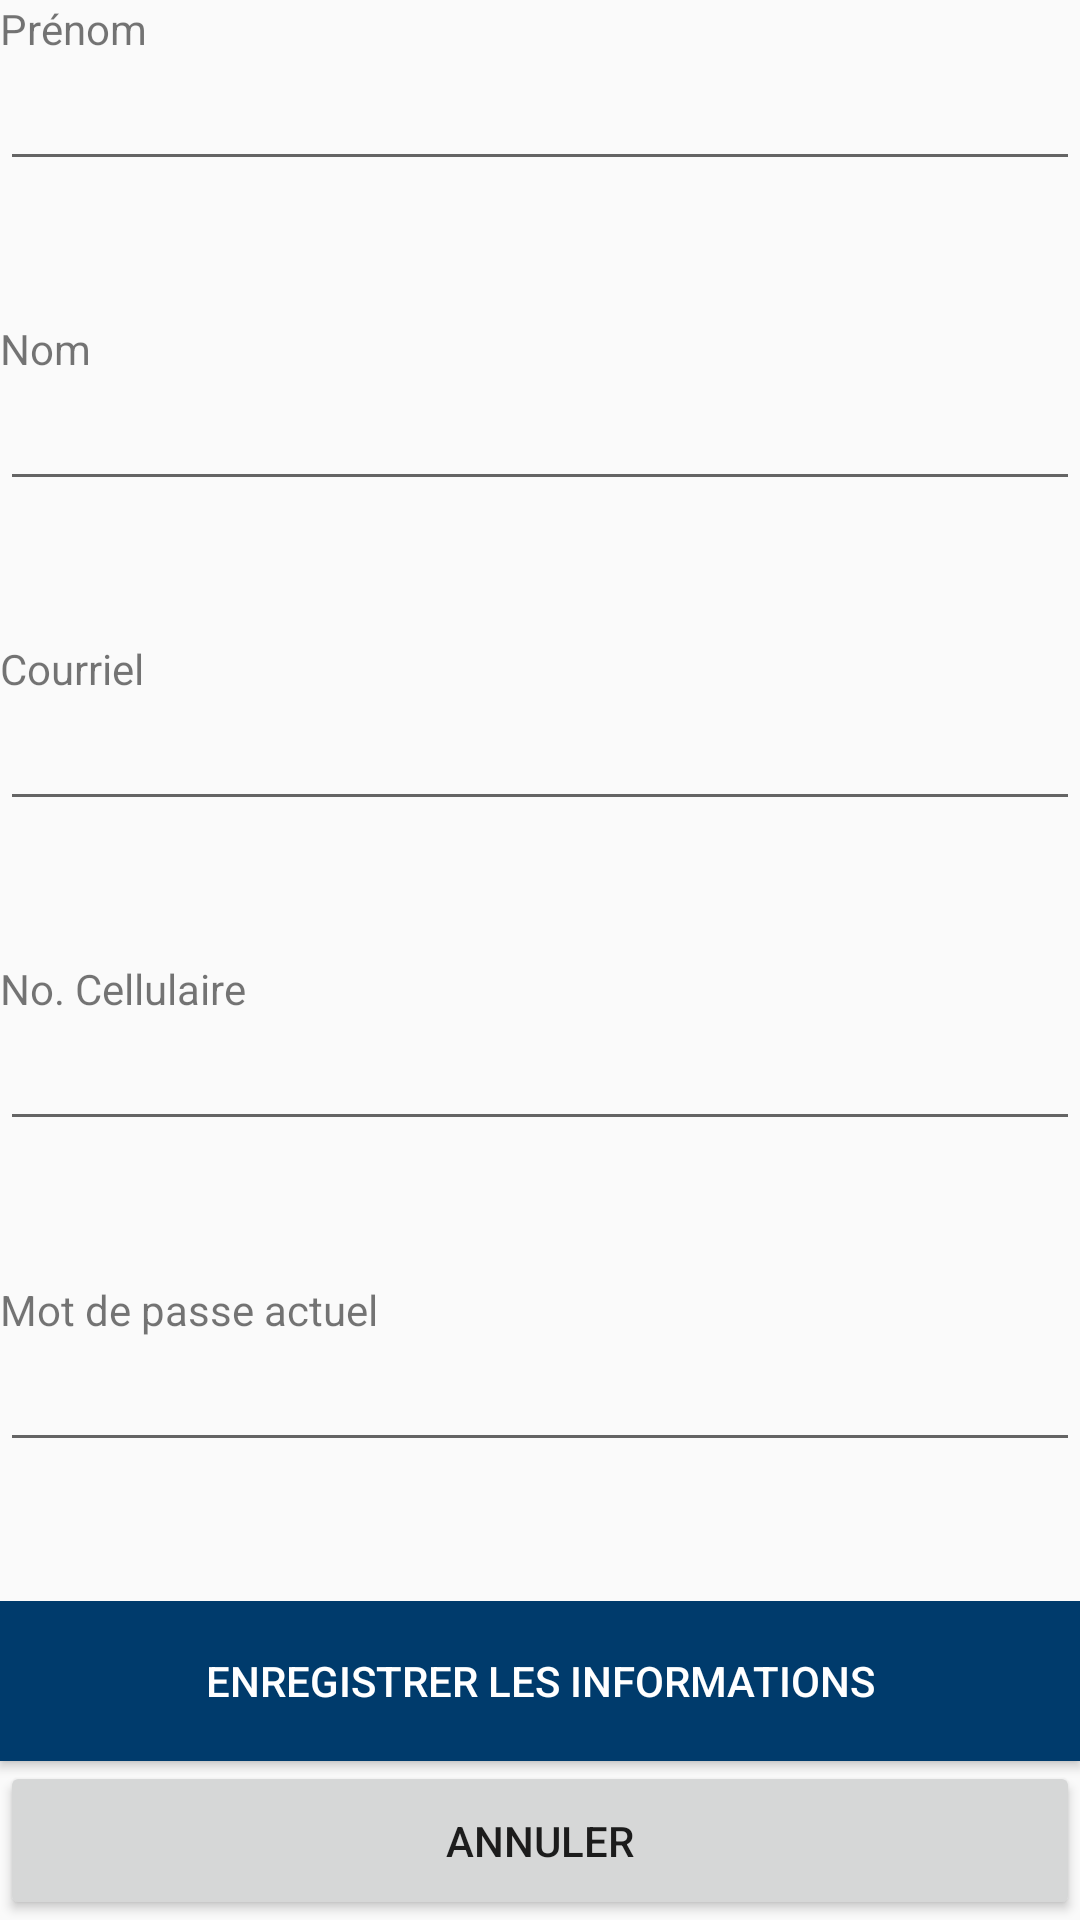

Write the Android layout XML for this screen, with the resource values it uses.
<!-- AndroidManifest.xml: application theme AppTheme -->
<!-- res/layout/fragment_modif_info.xml -->
<?xml version="1.0" encoding="utf-8"?>
<LinearLayout xmlns:android="http://schemas.android.com/apk/res/android"
    xmlns:app="http://schemas.android.com/apk/res-auto"
    xmlns:tools="http://schemas.android.com/tools"
    android:layout_width="match_parent"
    android:layout_height="match_parent"
    android:layout_marginTop="60dp"
    android:orientation="vertical"
    tools:context=".Modif_info">

    <LinearLayout
        android:layout_width="match_parent"
        android:layout_height="match_parent"
        android:layout_weight="0.3"
        android:orientation="vertical">

        <TextView
            android:id="@+id/tvPrenom"
            android:layout_width="match_parent"
            android:layout_height="wrap_content"
            android:text="@string/info_prenom" />

        <EditText
            android:id="@+id/tbPrenom"
            android:layout_width="match_parent"
            android:layout_height="wrap_content"
            android:ems="10"
            android:inputType="textPersonName"
            android:maxLength="75"
            />
    </LinearLayout>

    <LinearLayout
        android:layout_width="match_parent"
        android:layout_height="match_parent"
        android:layout_weight="0.3"
        android:orientation="vertical">

        <TextView
            android:id="@+id/tvNom"
            android:layout_width="match_parent"
            android:layout_height="wrap_content"
            android:text="@string/info_nom" />

        <EditText
            android:id="@+id/txttitle"
            android:layout_width="match_parent"
            android:layout_height="wrap_content"
            android:ems="10"
            android:inputType="textPersonName"
            android:maxLength="75" />
    </LinearLayout>

    <LinearLayout
        android:layout_width="match_parent"
        android:layout_height="match_parent"
        android:layout_weight="0.3"
        android:orientation="vertical">

        <TextView
            android:id="@+id/tvCourriel"
            android:layout_width="match_parent"
            android:layout_height="wrap_content"
            android:text="@string/info_courriel" />

        <EditText
            android:id="@+id/tbCourriel"
            android:layout_width="match_parent"
            android:layout_height="wrap_content"
            android:ems="10"
            android:inputType="textEmailAddress"
            android:maxLength="75" />
    </LinearLayout>

    <LinearLayout
        android:layout_width="match_parent"
        android:layout_height="match_parent"
        android:layout_weight="0.3"
        android:orientation="vertical">

        <TextView
            android:id="@+id/tvCellulaire"
            android:layout_width="match_parent"
            android:layout_height="wrap_content"
            android:text="@string/info_cellulaire" />

        <EditText
            android:id="@+id/tbCell"
            android:layout_width="match_parent"
            android:layout_height="wrap_content"
            android:ems="10"
            android:inputType="phone"
            android:maxLength="14" />
    </LinearLayout>

    <LinearLayout
        android:layout_width="match_parent"
        android:layout_height="match_parent"
        android:layout_weight="0.3"
        android:orientation="vertical">

        <TextView
            android:id="@+id/tvMdpOld"
            android:layout_width="match_parent"
            android:layout_height="wrap_content"
            android:text="@string/info_amdp" />

        <EditText
            android:id="@+id/tbMdpOld"
            android:layout_width="match_parent"
            android:layout_height="wrap_content"
            android:ems="10"
            android:inputType="textPassword"
            android:maxLength="25" />
    </LinearLayout>

    <LinearLayout
        android:layout_width="match_parent"
        android:layout_height="match_parent"
        android:layout_weight="0.3"
        android:orientation="vertical">

        <Button
            android:id="@+id/btSave"
            android:layout_width="match_parent"
            android:layout_height="match_parent"
            android:layout_weight="0.5"
            android:background="@color/colorAccent"
            android:text="@string/info_save"
            android:textColor="@android:color/background_light" />

        <Button
            android:id="@+id/btAnnuler1"
            android:layout_width="match_parent"
            android:layout_height="match_parent"
            android:layout_weight="0.5"
            android:text="Annuler" />
    </LinearLayout>
</LinearLayout>
<!-- resources referenced by this layout -->
<resources>
  <color name="colorAccent">#003B6C</color>
  <string name="info_amdp">Mot de passe actuel</string>
  <string name="info_cellulaire">No. Cellulaire</string>
  <string name="info_courriel">Courriel</string>
  <string name="info_nom">Nom</string>
  <string name="info_prenom">Prénom</string>
  <string name="info_save">Enregistrer les informations</string>
  <style name="AppTheme" parent="Theme.AppCompat.Light.DarkActionBar">
          
          <item name="colorPrimary">@color/colorPrimary</item>
          <item name="colorPrimaryDark">@color/colorPrimaryDark</item>
          <item name="colorAccent">@color/colorAccent</item>
      </style>
  <color name="colorPrimary">#008577</color>
  <color name="colorPrimaryDark">#000000</color>
</resources>
